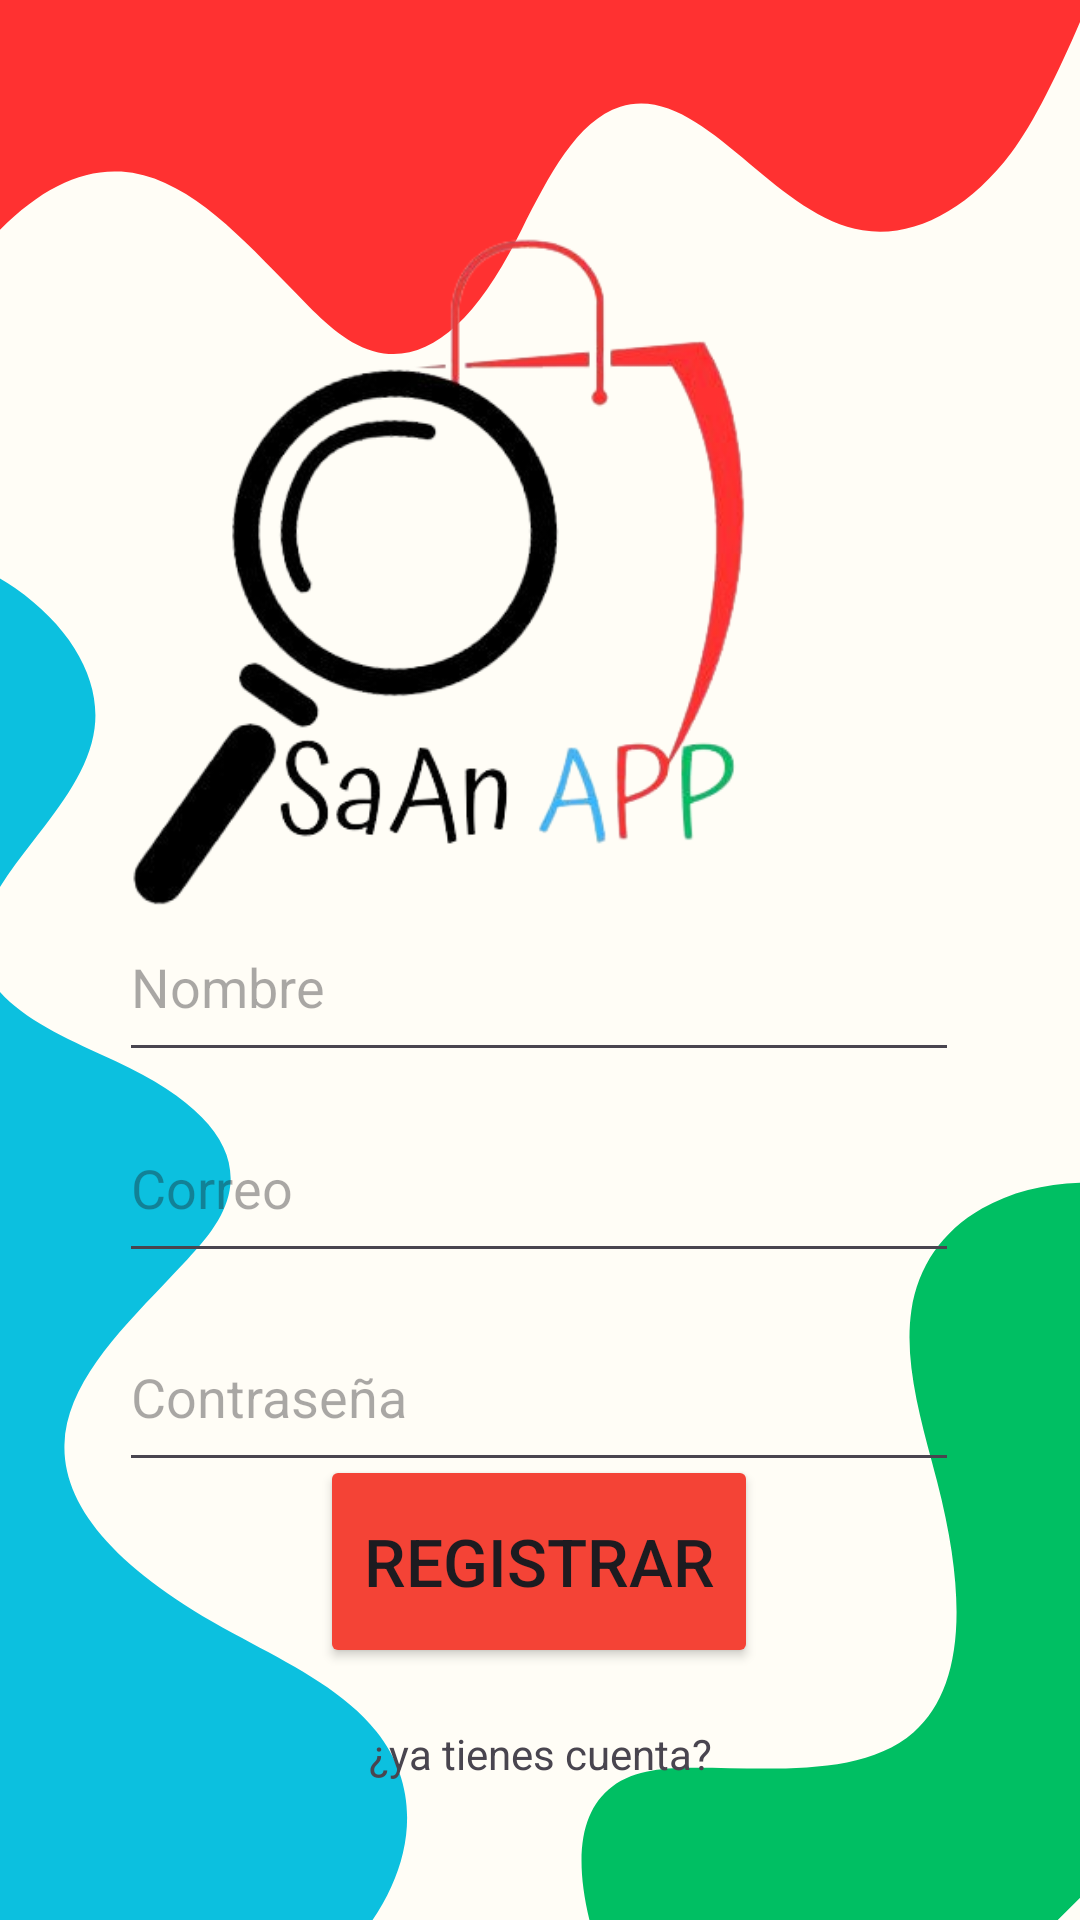

Produce the Android XML layout that renders to this screen, including the resource entries it uses.
<!-- AndroidManifest.xml: application theme Theme.SAANAPP -->
<!-- res/layout/activity_main.xml -->
<?xml version="1.0" encoding="utf-8"?>
<androidx.constraintlayout.widget.ConstraintLayout xmlns:android="http://schemas.android.com/apk/res/android"
    xmlns:app="http://schemas.android.com/apk/res-auto"
    xmlns:tools="http://schemas.android.com/tools"
    android:layout_width="match_parent"
    android:layout_height="match_parent"
    tools:context=".MainActivity"
    android:background="@drawable/fondo2">

    <ImageView
        android:id="@+id/imageView"
        android:layout_width="412dp"
        android:layout_height="289dp"
        app:layout_constraintBottom_toBottomOf="parent"
        app:layout_constraintEnd_toEndOf="parent"
        app:layout_constraintHorizontal_bias="1.0"
        app:layout_constraintStart_toStartOf="parent"
        app:layout_constraintTop_toTopOf="parent"
        app:layout_constraintVertical_bias="0.183"
        app:srcCompat="@drawable/saan_app_removebg_preview" />

    <EditText
        android:id="@+id/txNombre"
        android:layout_width="280dp"
        android:layout_height="60dp"
        android:layout_marginBottom="8dp"
        android:ems="10"
        android:hint="Nombre"
        android:inputType="text"
        android:minHeight="48dp"
        app:layout_constraintBottom_toBottomOf="parent"
        app:layout_constraintEnd_toEndOf="parent"
        app:layout_constraintHorizontal_bias="0.496"
        app:layout_constraintStart_toStartOf="parent"
        app:layout_constraintTop_toTopOf="parent"
        app:layout_constraintVertical_bias="0.52" />

    <EditText
        android:id="@+id/txContraseña"
        android:layout_width="280dp"
        android:layout_height="60dp"
        android:ems="10"
        android:hint="Contraseña"
        android:inputType="textPassword"
        android:minHeight="48dp"
        app:layout_constraintBottom_toBottomOf="parent"
        app:layout_constraintEnd_toEndOf="parent"
        app:layout_constraintHorizontal_bias="0.496"
        app:layout_constraintStart_toStartOf="parent"
        app:layout_constraintTop_toTopOf="parent"
        app:layout_constraintVertical_bias="0.748" />

    <EditText
        android:id="@+id/txCorreo"
        android:layout_width="280dp"
        android:layout_height="60dp"
        android:ems="10"
        android:hint="Correo"
        android:inputType="textEmailAddress"
        android:minHeight="48dp"
        android:onClick="clickBtnInsertar"
        app:layout_constraintBottom_toBottomOf="parent"
        app:layout_constraintEnd_toEndOf="parent"
        app:layout_constraintHorizontal_bias="0.496"
        app:layout_constraintStart_toStartOf="parent"
        app:layout_constraintTop_toTopOf="parent"
        app:layout_constraintVertical_bias="0.628" />

    <Button
        android:id="@+id/btnInsertar"
        android:layout_width="146dp"
        android:layout_height="71dp"
        android:layout_marginBottom="84dp"
        android:backgroundTint="@color/rojo"
        android:onClick="ClickBtnInsertar"
        android:text="Registrar"
        android:textColorHighlight="#F44336"
        android:textColorLink="#03A9F4"
        android:textSize="22sp"
        app:layout_constraintBottom_toBottomOf="parent"
        app:layout_constraintEnd_toEndOf="parent"
        app:layout_constraintHorizontal_bias="0.498"
        app:layout_constraintStart_toStartOf="parent" />

    <TextView
        android:id="@+id/tv_go_to_login"
        android:layout_width="wrap_content"
        android:layout_height="wrap_content"
        android:text="¿ya tienes cuenta?"
        app:layout_constraintBottom_toBottomOf="parent"
        app:layout_constraintEnd_toEndOf="parent"
        app:layout_constraintStart_toStartOf="parent"
        app:layout_constraintTop_toTopOf="parent"
        app:layout_constraintVertical_bias="0.926" />
</androidx.constraintlayout.widget.ConstraintLayout>
<!-- resources referenced by this layout -->
<resources>
  <color name="rojo">#FFF44336</color>
  <!-- drawable fondo2: png bitmap (drawable, 43677 bytes) -->
  <!-- drawable saan_app_removebg_preview: png bitmap (drawable, 78326 bytes) -->
  <style name="Theme.SAANAPP" parent="Base.Theme.SAANAPP" />
  <style name="Base.Theme.SAANAPP" parent="Theme.Material3.DayNight.NoActionBar">
          
          
      </style>
</resources>
